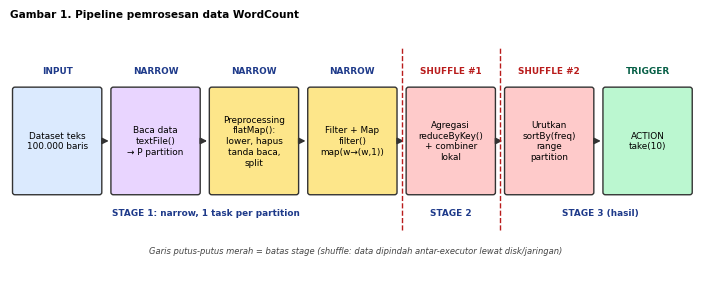

Reproduce this figure in Python. (Note: this script raises an exception after producing the figure.)
import matplotlib; matplotlib.use("Agg")
import matplotlib.pyplot as plt
from matplotlib.patches import FancyBboxPatch, FancyArrowPatch
plt.rcParams["font.family"] = "DejaVu Sans"

def box(ax, x, y, w, h, text, fc, ec="#333", fs=6.6, bold=False):
    ax.add_patch(FancyBboxPatch((x, y), w, h, boxstyle="round,pad=0.02,rounding_size=0.08", fc=fc, ec=ec, lw=1))
    if text: ax.text(x + w/2, y + h/2, text, ha="center", va="center", fontsize=fs, fontweight="bold" if bold else "normal", linespacing=1.25)
def arrow(ax, x1, y1, x2, y2, color="#333", lw=1.2):
    ax.add_patch(FancyArrowPatch((x1, y1), (x2, y2), arrowstyle="-|>", mutation_scale=9, color=color, lw=lw))

# ---------- Gambar 1: pipeline (7.0 inci = lebar halaman)
fig, ax = plt.subplots(figsize=(7.0, 2.7)); ax.set_xlim(0, 22); ax.set_ylim(0, 8.3); ax.axis("off")
steps = [("Dataset teks\n100.000 baris", "#dbeafe", "INPUT"),
         ("Baca data\ntextFile()\n→ P partition", "#e9d5ff", "NARROW"),
         ("Preprocessing\nflatMap():\nlower, hapus\ntanda baca,\nsplit", "#fde68a", "NARROW"),
         ("Filter + Map\nfilter()\nmap(w→(w,1))", "#fde68a", "NARROW"),
         ("Agregasi\nreduceByKey()\n+ combiner\nlokal", "#fecaca", "SHUFFLE #1"),
         ("Urutkan\nsortBy(freq)\nrange\npartition", "#fecaca", "SHUFFLE #2"),
         ("ACTION\ntake(10)", "#bbf7d0", "TRIGGER")]
w, gap, x = 2.8, 0.33, 0.1
for i, (t, c, tag) in enumerate(steps):
    box(ax, x, 2.6, w, 3.6, t, c, fs=6.4)
    ax.text(x + w/2, 6.7, tag, ha="center", fontsize=6.4, fontweight="bold",
            color="#b91c1c" if "SHUFFLE" in tag else "#065f46" if tag == "TRIGGER" else "#1e3a8a")
    if i < 6: arrow(ax, x + w, 4.4, x + w + gap, 4.4)
    x += w + gap
s1 = 0.1 + 4*(w+gap) - gap/2; s2 = 0.1 + 5*(w+gap) - gap/2
for sx in (s1, s2): ax.plot([sx, sx], [1.4, 7.6], ls="--", color="#b91c1c", lw=1)
ax.text(s1/2, 1.9, "STAGE 1: narrow, 1 task per partition", ha="center", fontsize=6.4, color="#1e3a8a", fontweight="bold")
ax.text((s1+s2)/2, 1.9, "STAGE 2", ha="center", fontsize=6.4, color="#1e3a8a", fontweight="bold")
ax.text((s2+22)/2, 1.9, "STAGE 3 (hasil)", ha="center", fontsize=6.4, color="#1e3a8a", fontweight="bold")
ax.text(11, 0.6, "Garis putus-putus merah = batas stage (shuffle: data dipindah antar-executor lewat disk/jaringan)", ha="center", fontsize=6, style="italic", color="#444")
ax.set_title("Gambar 1. Pipeline pemrosesan data WordCount", fontsize=7.6, fontweight="bold", loc="left")
plt.tight_layout(pad=.3); plt.savefig("results/fig_pipeline.png", dpi=260); plt.close()

# ---------- Gambar 2: Job -> Stage -> Task
fig, ax = plt.subplots(figsize=(7.0, 4.0)); ax.set_xlim(0, 22); ax.set_ylim(0, 12.6); ax.axis("off")
box(ax, 0.1, 5.2, 2.7, 2.2, "Action\ntake(10)", "#bbf7d0", bold=True, fs=6.8)
box(ax, 3.5, 5.2, 3.2, 2.2, "Spark Job\n1 job per action\n(DAG dibuat oleh\nDAGScheduler)", "#dbeafe", bold=True, fs=6.2)
arrow(ax, 2.8, 6.3, 3.5, 6.3)
def stage(y, title, desc, fc):
    box(ax, 7.6, y, 5.2, 3.5, "", fc)
    ax.text(10.2, y+3.15, title, ha="center", fontsize=6.6, fontweight="bold", va="center")
    ax.text(10.2, y+2.35, desc, ha="center", fontsize=5.9, va="center", linespacing=1.3)
    for i in range(4): box(ax, 7.85 + i*1.2, y+.2, 1.1, .95, f"T{i}" if i < 3 else "…", "#fff", fs=6.2)
stage(8.7, "Stage 1 (ShuffleMapStage)", "textFile → flatMap → filter → map\n+ combiner reduceByKey (sisi map)", "#fef3c7")
stage(4.45, "Stage 2 (ShuffleMapStage)", "reduceByKey sisi reduce\n(setelah shuffle #1)", "#fee2e2")
stage(0.2, "Stage 3 (ResultStage)", "sortBy (setelah shuffle #2)\ntake(10) → hasil ke Driver", "#dcfce7")
arrow(ax, 6.7, 6.8, 7.6, 10.2); arrow(ax, 6.7, 6.3, 7.6, 6.2); arrow(ax, 6.7, 5.8, 7.6, 2.0)
arrow(ax, 10.2, 8.7, 10.2, 7.95, color="#b91c1c", lw=1.6); arrow(ax, 10.2, 4.45, 10.2, 3.7, color="#b91c1c", lw=1.6)
ax.text(10.5, 8.33, "SHUFFLE #1", fontsize=5.8, color="#b91c1c", fontweight="bold", va="center")
ax.text(10.5, 4.08, "SHUFFLE #2", fontsize=5.8, color="#b91c1c", fontweight="bold", va="center")
box(ax, 13.6, 0.2, 8.3, 12.0, "", "#f8fafc", ec="#94a3b8")
ax.text(17.75, 11.55, "Executor local[*]: task dijadwalkan ke core", ha="center", fontsize=6.4, fontweight="bold")
cols = ["#fde68a", "#fecaca", "#bbf7d0"]
for r, lab in enumerate(["Core 1", "Core 2", "Core 3", "Core N"]):
    y = 9.3 - r*1.85
    ax.text(13.9, y+.45, lab, fontsize=6, fontweight="bold", va="center")
    for k in range(3): box(ax, 15.4 + k*2.1, y, 1.95, .95, f"S{k+1}·T{r}", cols[k], fs=6)
ax.text(17.75, 2.0, "Waktu →  Task dalam 1 stage berjalan PARALEL\n(antar core). Stage berikutnya baru mulai setelah\nSEMUA task stage sebelumnya selesai.\n1 task = 1 partition.",
        ha="center", va="center", fontsize=5.9, style="italic", linespacing=1.4)
ax.set_title("Gambar 2. Alur Spark Job → Stage → Task", fontsize=7.6, fontweight="bold", loc="left")
plt.tight_layout(pad=.3); plt.savefig("results/fig_jobstage.png", dpi=260); plt.close()
print("ok")
